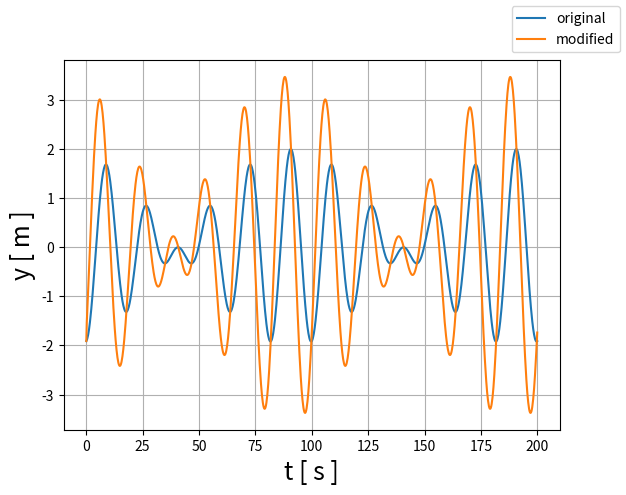

Generate this figure with matplotlib:
#!/usr/bin/env python3

import numpy as np
import matplotlib.pyplot as plt

v = 344.0  # velocidade do som no ar

f1, f2 = 50.0, 60.0  # frequencias
A1, A2 = 1.0, 1.0     # amplitudes

x = 100.0
t1, t2 = 0.0, 200.0

# comprimento de onda
L1, L2 = v / f1, v / f2

# frequencia angular
omega1, omega2 = 2.0 * np.pi * f1, 2.0 * np.pi * f2

# numero de onda
k1, k2 = 2.0 * np.pi / L1, 2.0 * np.pi / L2


def y1(x, t): return A1 * np.cos(k1 * x - omega1 * t)


def y2(x, t): return A2 * np.cos(k2 * x - omega2 * t)


def y(x, t): return y1(x, t) + y2(x, t)


t = np.linspace(t1, t2, 1000)
original = y(x, t)
modified = np.copy(original)

intensity = 20.0
last_v = modified[0]

for n in range(modified.size):
    v = modified[n]

    print("before: ", v)

    modified[n] = v + (v - last_v) * intensity

    print("after: ", v)

    last_v = v

fig = plt.figure()

p1 = plt.plot(t, original, label='original')
p2 = plt.plot(t, modified, label='modified')

fig.legend()

plt.xlabel('t [ s ]', fontsize=18)
plt.ylabel('y [ m ]', fontsize=18)
plt.grid()

plt.show()
